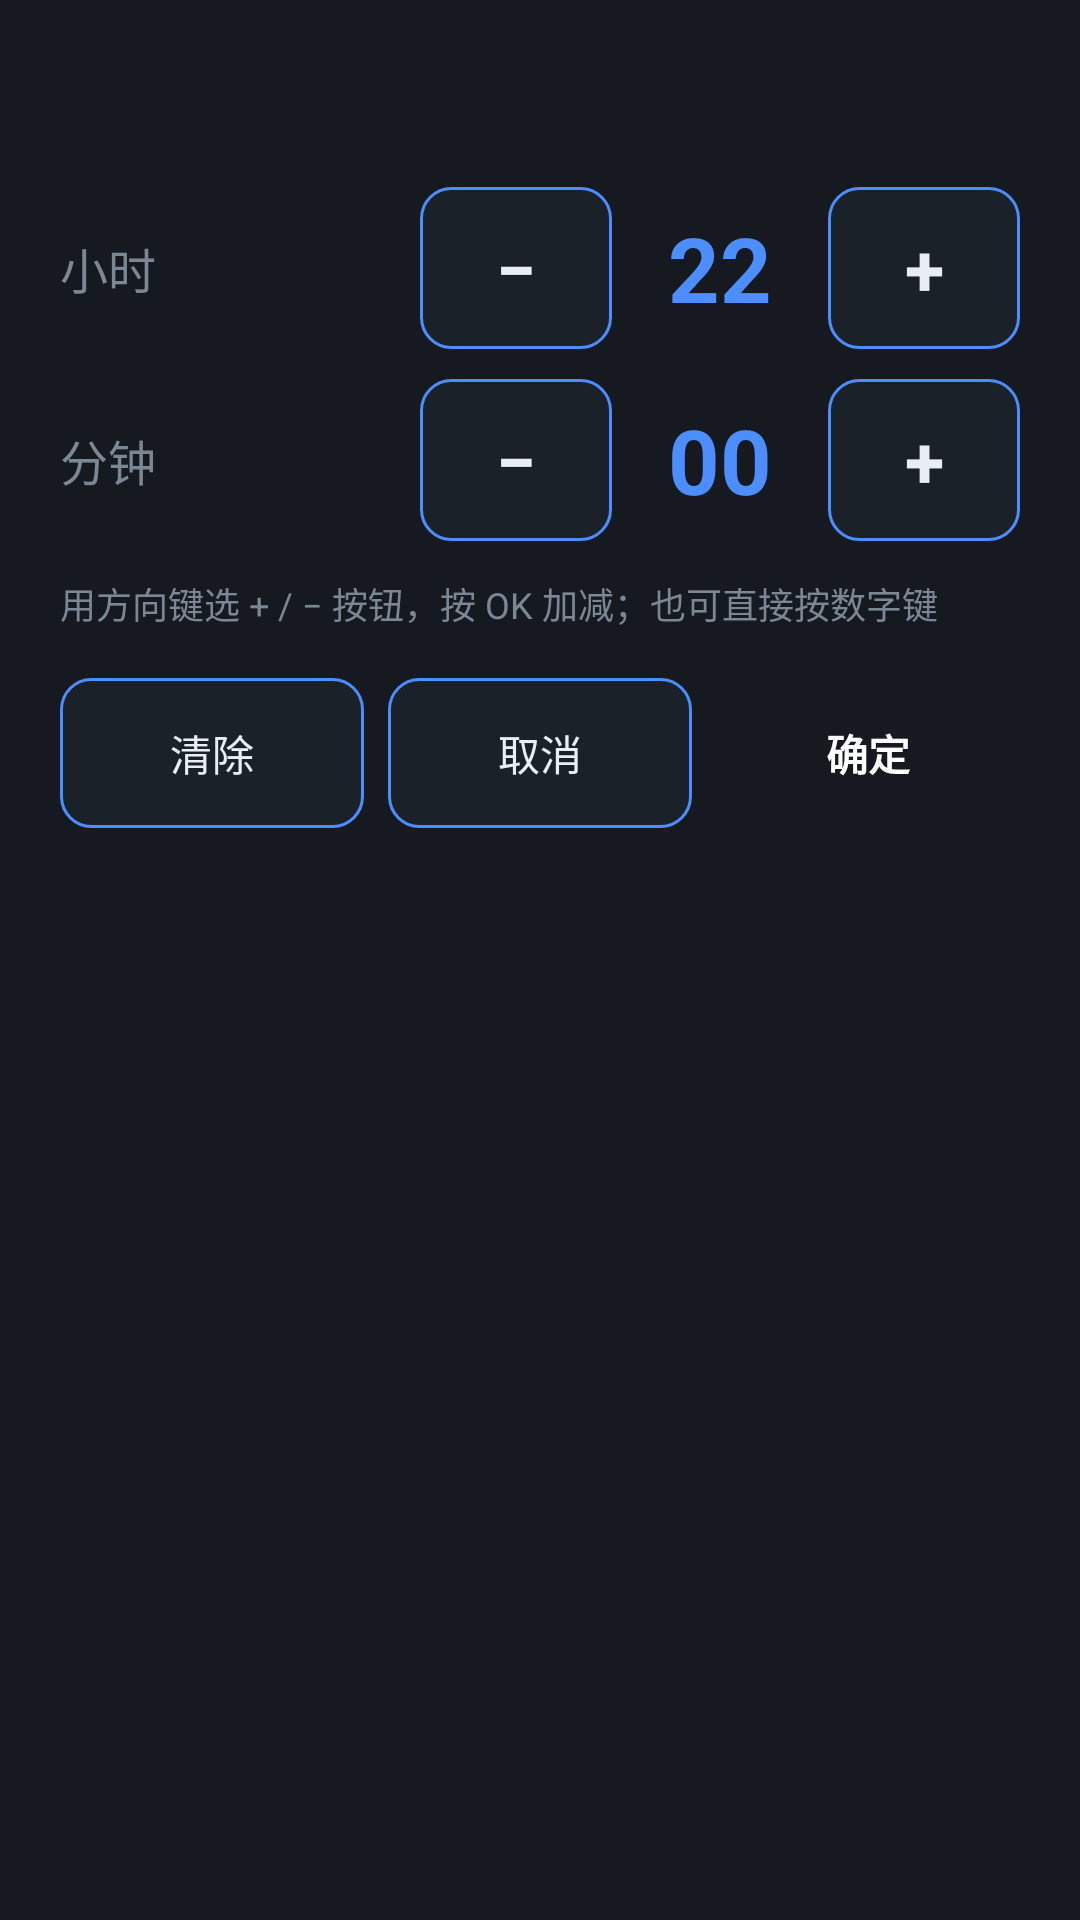

Reconstruct the res/layout file that produces this screen, plus the resources it refers to.
<!-- AndroidManifest.xml: application theme android:Theme.NoTitleBar.Fullscreen -->
<!-- res/layout/dialog_time.xml -->
<?xml version="1.0" encoding="utf-8"?>
<LinearLayout xmlns:android="http://schemas.android.com/apk/res/android"
    android:layout_width="match_parent"
    android:layout_height="wrap_content"
    android:background="@color/card"
    android:orientation="vertical"
    android:padding="20dp">

    <TextView
        android:id="@+id/dlg_title"
        android:layout_width="match_parent"
        android:layout_height="wrap_content"
        android:textColor="@color/text_primary"
        android:textSize="18sp"
        android:textStyle="bold" />

    <LinearLayout
        android:layout_width="match_parent"
        android:layout_height="wrap_content"
        android:layout_marginTop="18dp"
        android:gravity="center_vertical"
        android:orientation="horizontal">

        <TextView
            android:layout_width="0dp"
            android:layout_height="wrap_content"
            android:layout_weight="1"
            android:text="小时"
            android:textColor="@color/text_muted"
            android:textSize="16sp" />

        <Button
            android:id="@+id/btn_hour_minus"
            style="@style/StepButton"
            android:text="−" />

        <TextView
            android:id="@+id/text_hour"
            android:layout_width="72dp"
            android:layout_height="wrap_content"
            android:gravity="center"
            android:text="22"
            android:textColor="@color/accent"
            android:textSize="30sp"
            android:textStyle="bold" />

        <Button
            android:id="@+id/btn_hour_plus"
            style="@style/StepButton"
            android:text="+" />
    </LinearLayout>

    <LinearLayout
        android:layout_width="match_parent"
        android:layout_height="wrap_content"
        android:layout_marginTop="10dp"
        android:gravity="center_vertical"
        android:orientation="horizontal">

        <TextView
            android:layout_width="0dp"
            android:layout_height="wrap_content"
            android:layout_weight="1"
            android:text="分钟"
            android:textColor="@color/text_muted"
            android:textSize="16sp" />

        <Button
            android:id="@+id/btn_minute_minus"
            style="@style/StepButton"
            android:text="−" />

        <TextView
            android:id="@+id/text_minute"
            android:layout_width="72dp"
            android:layout_height="wrap_content"
            android:gravity="center"
            android:text="00"
            android:textColor="@color/accent"
            android:textSize="30sp"
            android:textStyle="bold" />

        <Button
            android:id="@+id/btn_minute_plus"
            style="@style/StepButton"
            android:text="+" />
    </LinearLayout>

    <TextView
        android:layout_width="match_parent"
        android:layout_height="wrap_content"
        android:layout_marginTop="12dp"
        android:text="用方向键选 + / − 按钮，按 OK 加减；也可直接按数字键"
        android:textColor="@color/text_muted"
        android:textSize="12sp" />

    <LinearLayout
        android:layout_width="match_parent"
        android:layout_height="wrap_content"
        android:layout_marginTop="16dp"
        android:orientation="horizontal">

        <Button
            android:id="@+id/btn_clear"
            android:layout_width="0dp"
            android:layout_height="50dp"
            android:layout_weight="1"
            android:background="@drawable/bg_button_ghost"
            android:text="清除"
            android:textColor="@color/text_primary" />

        <Button
            android:id="@+id/btn_cancel"
            android:layout_width="0dp"
            android:layout_height="50dp"
            android:layout_marginLeft="8dp"
            android:layout_weight="1"
            android:background="@drawable/bg_button_ghost"
            android:text="取消"
            android:textColor="@color/text_primary" />

        <Button
            android:id="@+id/btn_ok"
            android:layout_width="0dp"
            android:layout_height="50dp"
            android:layout_marginLeft="8dp"
            android:layout_weight="1"
            android:background="@drawable/bg_button_primary"
            android:text="确定"
            android:textColor="#FFFFFF"
            android:textStyle="bold" />
    </LinearLayout>
</LinearLayout>
<!-- resources referenced by this layout -->
<resources>
  <color name="accent">#4C8DFF</color>
  <color name="card">#161A20</color>
  <color name="text_muted">#7C8794</color>
  <color name="text_primary">#E9EEF5</color>
  <!-- drawable bg_button_ghost (drawable) -->
  <?xml version="1.0" encoding="utf-8"?>
  <selector xmlns:android="http://schemas.android.com/apk/res/android">
      <item android:state_pressed="true">
          <shape android:shape="rectangle">
              <solid android:color="#243043" />
              <corners android:radius="10dp" />
              <stroke android:width="1dp" android:color="@color/accent" />
          </shape>
      </item>
      <item>
          <shape android:shape="rectangle">
              <solid android:color="#1B2129" />
              <corners android:radius="10dp" />
              <stroke android:width="1dp" android:color="@color/accent" />
          </shape>
      </item>
  </selector>
  <style name="StepButton">
          <item name="android:layout_width">64dp</item>
          <item name="android:layout_height">54dp</item>
          <item name="android:background">@drawable/bg_button_ghost</item>
          <item name="android:textColor">@color/text_primary</item>
          <item name="android:textSize">24sp</item>
          <item name="android:textStyle">bold</item>
          <item name="android:paddingLeft">0dp</item>
          <item name="android:paddingRight">0dp</item>
      </style>
</resources>
